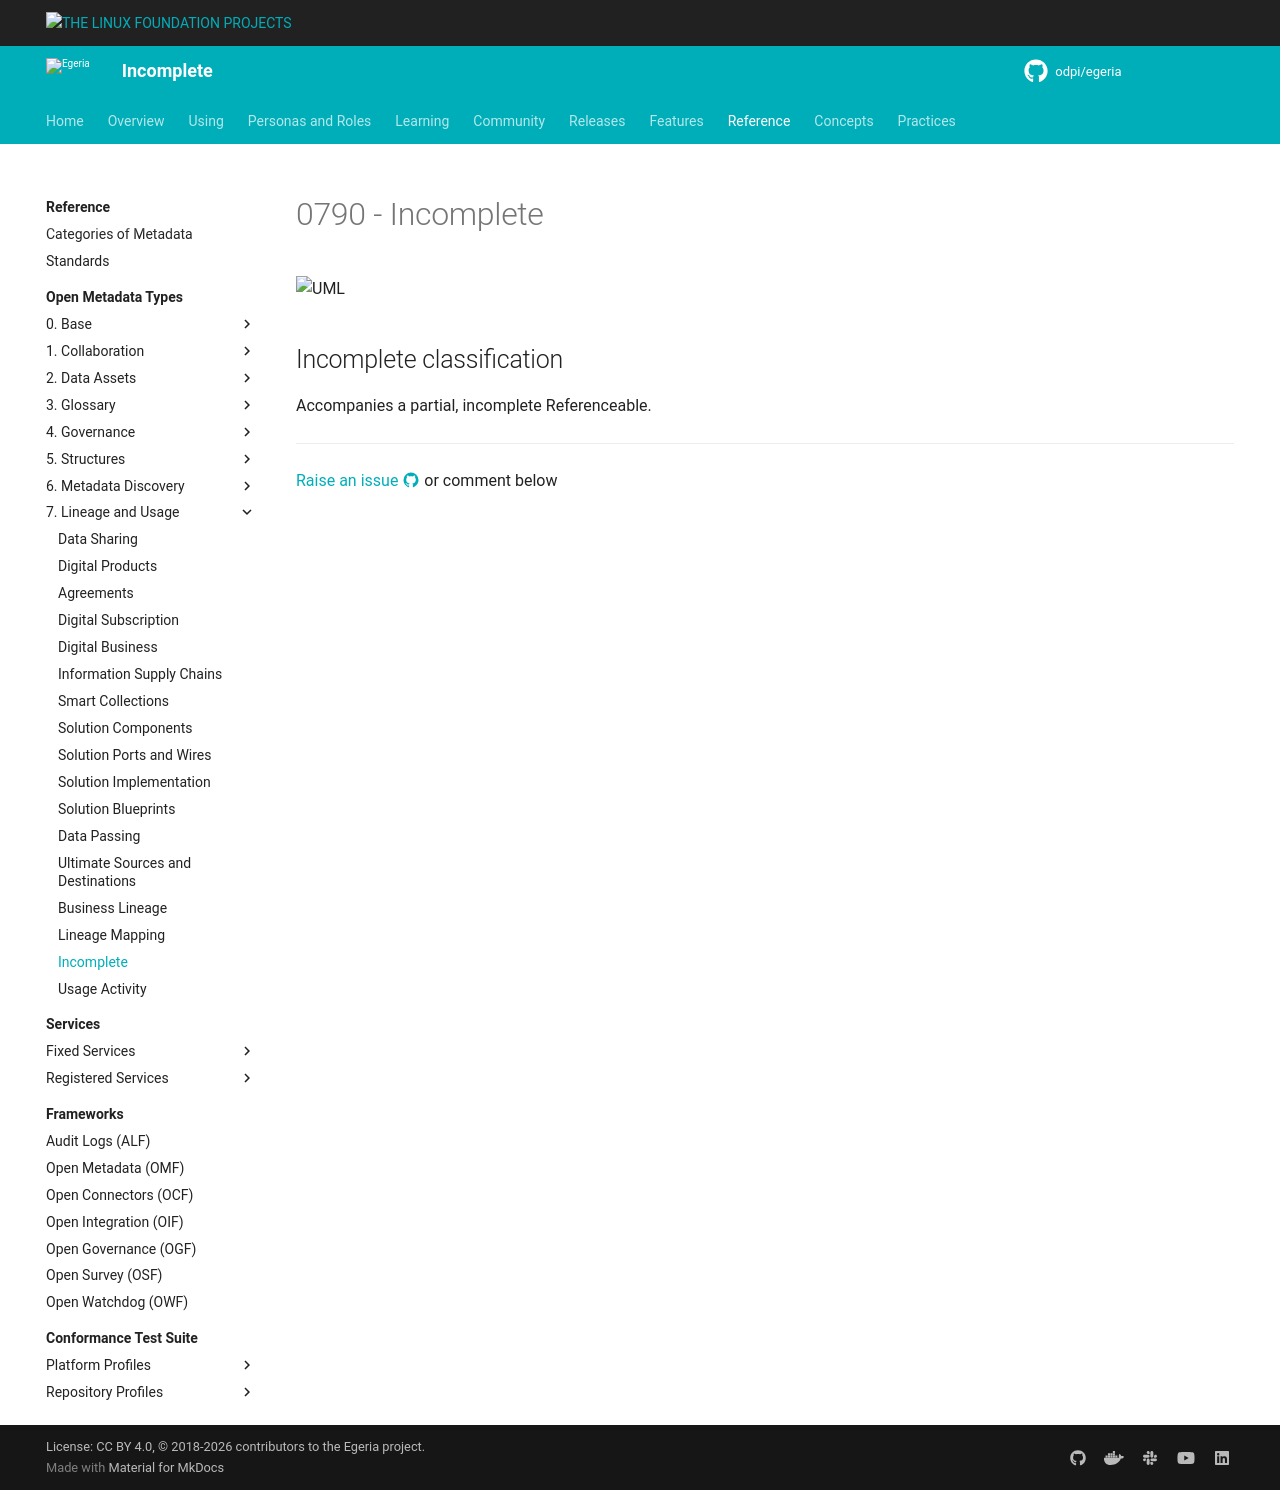

repository: odpi/egeria-docs · page: types/7/0790-Incomplete/index.html · generator: mkdocs

---
hide:
- toc
---

<!-- SPDX-License-Identifier: CC-BY-4.0 -->
<!-- Copyright Contributors to the ODPi Egeria project 2020. -->


# 0790 - Incomplete


![UML](0790-Incomplete.svg)

## Incomplete classification

Accompanies a partial, incomplete Referenceable.


--8<-- "snippets/abbr.md"
